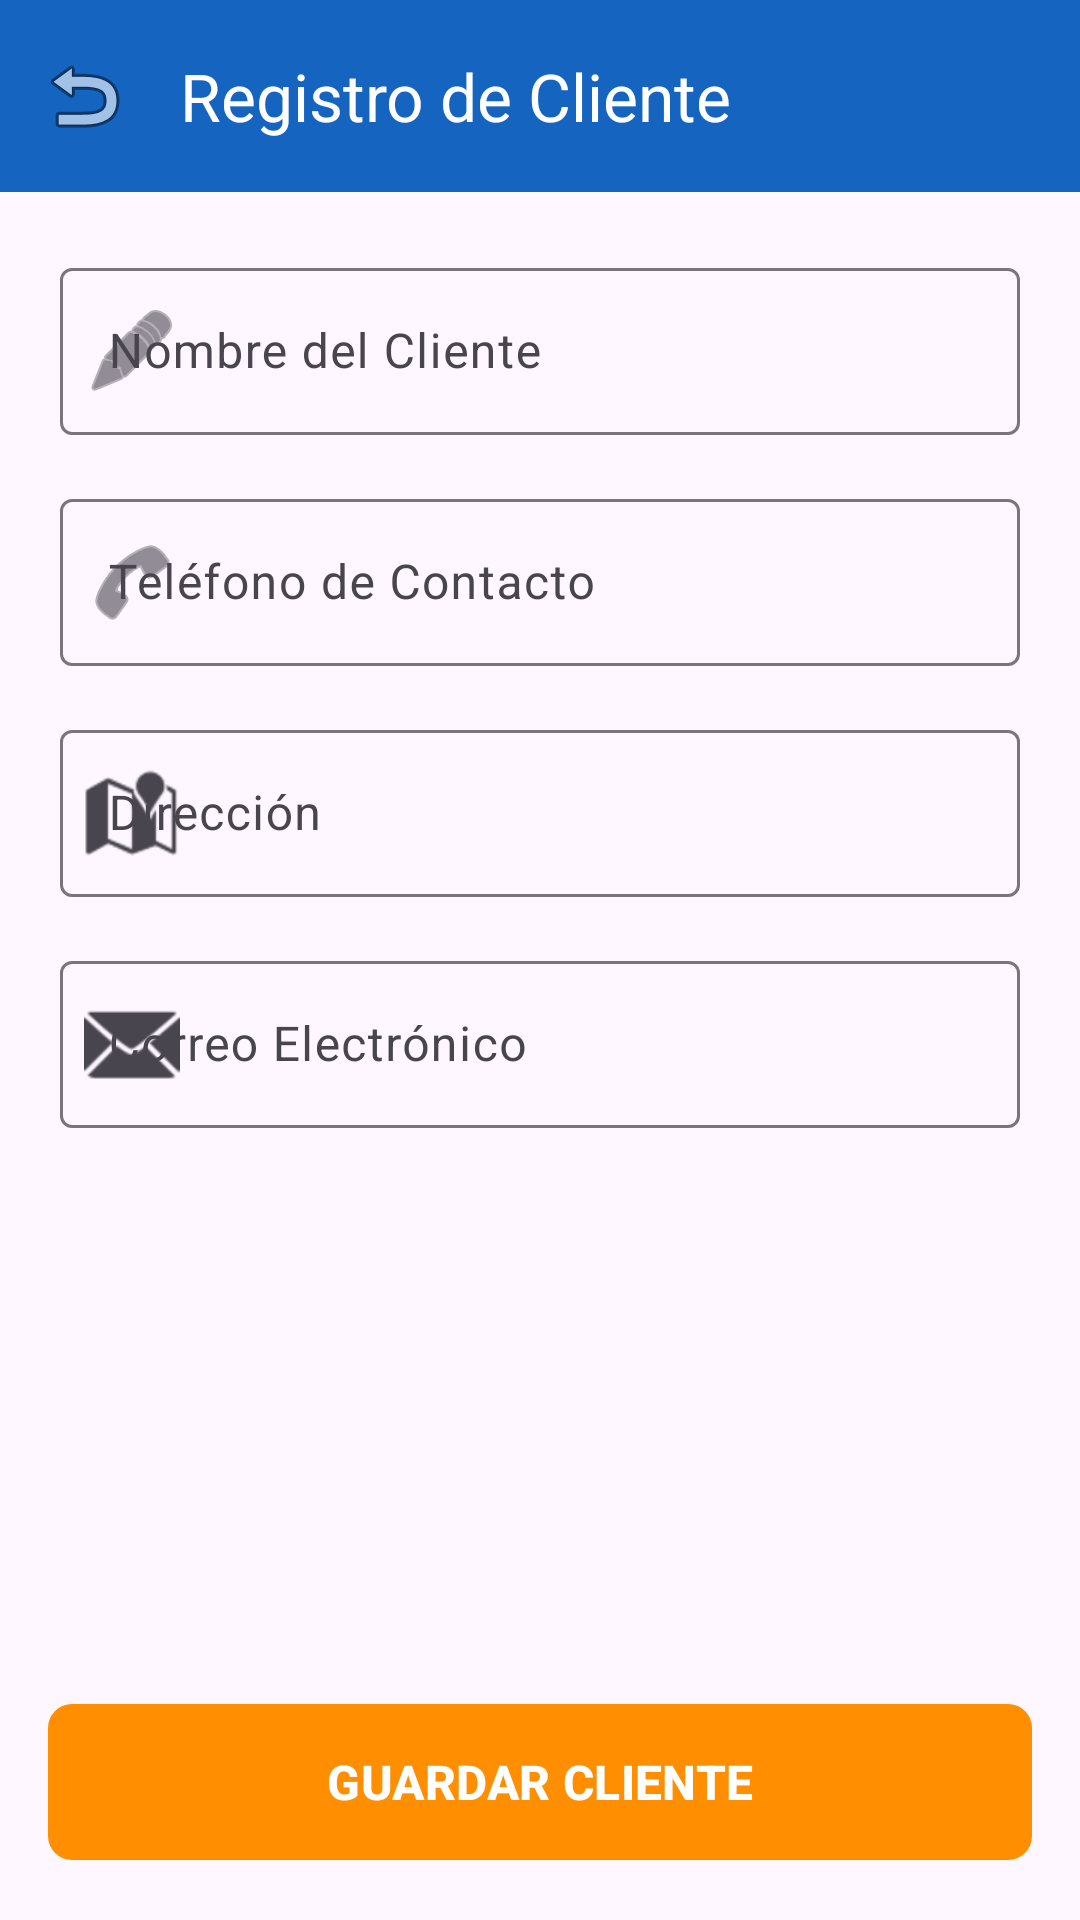

This screen was rendered from an Android layout file. Write that file and the resources it references.
<!-- AndroidManifest.xml: application theme Theme.ClimaTrack -->
<!-- res/layout/activity_form_cliente.xml -->
<?xml version="1.0" encoding="utf-8"?>
<androidx.constraintlayout.widget.ConstraintLayout xmlns:android="http://schemas.android.com/apk/res/android"
    xmlns:app="http://schemas.android.com/apk/res-auto"
    xmlns:tools="http://schemas.android.com/tools"
    android:layout_width="match_parent"
    android:layout_height="match_parent"
    tools:context=".activities.FormClienteActivity">

    <com.google.android.material.appbar.AppBarLayout
        android:id="@+id/appBarLayoutCliente"
        android:layout_width="match_parent"
        android:layout_height="wrap_content"
        app:layout_constraintTop_toTopOf="parent">

        <com.google.android.material.appbar.MaterialToolbar
            android:id="@+id/toolbarFormCliente"
            android:layout_width="match_parent"
            android:layout_height="?attr/actionBarSize"
            android:background="@color/color_primary"
            app:navigationIcon="@android:drawable/ic_menu_revert"
            app:title="Registro de Cliente"
            app:titleTextColor="@color/white" />

    </com.google.android.material.appbar.AppBarLayout>

    <ScrollView
        android:layout_width="match_parent"
        android:layout_height="0dp"
        app:layout_constraintBottom_toTopOf="@id/btnGuardarCliente"
        app:layout_constraintTop_toBottomOf="@id/appBarLayoutCliente">

        <LinearLayout
            android:layout_width="match_parent"
            android:layout_height="wrap_content"
            android:orientation="vertical"
            android:padding="20dp">

            <com.google.android.material.textfield.TextInputLayout
                android:layout_width="match_parent"
                android:layout_height="wrap_content"
                android:layout_marginBottom="16dp"
                android:hint="Nombre del Cliente"
                app:startIconDrawable="@android:drawable/ic_menu_edit">
                <com.google.android.material.textfield.TextInputEditText
                    android:id="@+id/etNombreCliente"
                    android:layout_width="match_parent"
                    android:layout_height="wrap_content"
                    android:inputType="textCapWords" />
            </com.google.android.material.textfield.TextInputLayout>

            <com.google.android.material.textfield.TextInputLayout
                android:layout_width="match_parent"
                android:layout_height="wrap_content"
                android:layout_marginBottom="16dp"
                android:hint="Teléfono de Contacto"
                app:startIconDrawable="@android:drawable/ic_menu_call">
                <com.google.android.material.textfield.TextInputEditText
                    android:id="@+id/etTelefonoCliente"
                    android:layout_width="match_parent"
                    android:layout_height="wrap_content"
                    android:inputType="phone" />
            </com.google.android.material.textfield.TextInputLayout>

            <com.google.android.material.textfield.TextInputLayout
                android:layout_width="match_parent"
                android:layout_height="wrap_content"
                android:layout_marginBottom="16dp"
                android:hint="Dirección"
                app:startIconDrawable="@android:drawable/ic_dialog_map">
                <com.google.android.material.textfield.TextInputEditText
                    android:id="@+id/etDireccionCliente"
                    android:layout_width="match_parent"
                    android:layout_height="wrap_content"
                    android:inputType="textPostalAddress" />
            </com.google.android.material.textfield.TextInputLayout>

            <com.google.android.material.textfield.TextInputLayout
                android:layout_width="match_parent"
                android:layout_height="wrap_content"
                android:layout_marginBottom="16dp"
                android:hint="Correo Electrónico"
                app:startIconDrawable="@android:drawable/ic_dialog_email">
                <com.google.android.material.textfield.TextInputEditText
                    android:id="@+id/etEmailCliente"
                    android:layout_width="match_parent"
                    android:layout_height="wrap_content"
                    android:inputType="textEmailAddress" />
            </com.google.android.material.textfield.TextInputLayout>

        </LinearLayout>
    </ScrollView>

    <com.google.android.material.button.MaterialButton
        android:id="@+id/btnGuardarCliente"
        android:layout_width="match_parent"
        android:layout_height="60dp"
        android:layout_margin="16dp"
        android:text="GUARDAR CLIENTE"
        android:textSize="16sp"
        android:textStyle="bold"
        app:backgroundTint="@color/color_secondary"
        app:cornerRadius="8dp"
        app:layout_constraintBottom_toBottomOf="parent" />

</androidx.constraintlayout.widget.ConstraintLayout>
<!-- resources referenced by this layout -->
<resources>
  <color name="color_primary">#1565C0</color>
  <color name="color_secondary">#FF8F00</color>
  <color name="white">#FFFFFFFF</color>
  <style name="Theme.ClimaTrack" parent="Base.Theme.ClimaTrack" />
  <style name="Base.Theme.ClimaTrack" parent="Theme.Material3.DayNight.NoActionBar">
          
          
      </style>
</resources>
